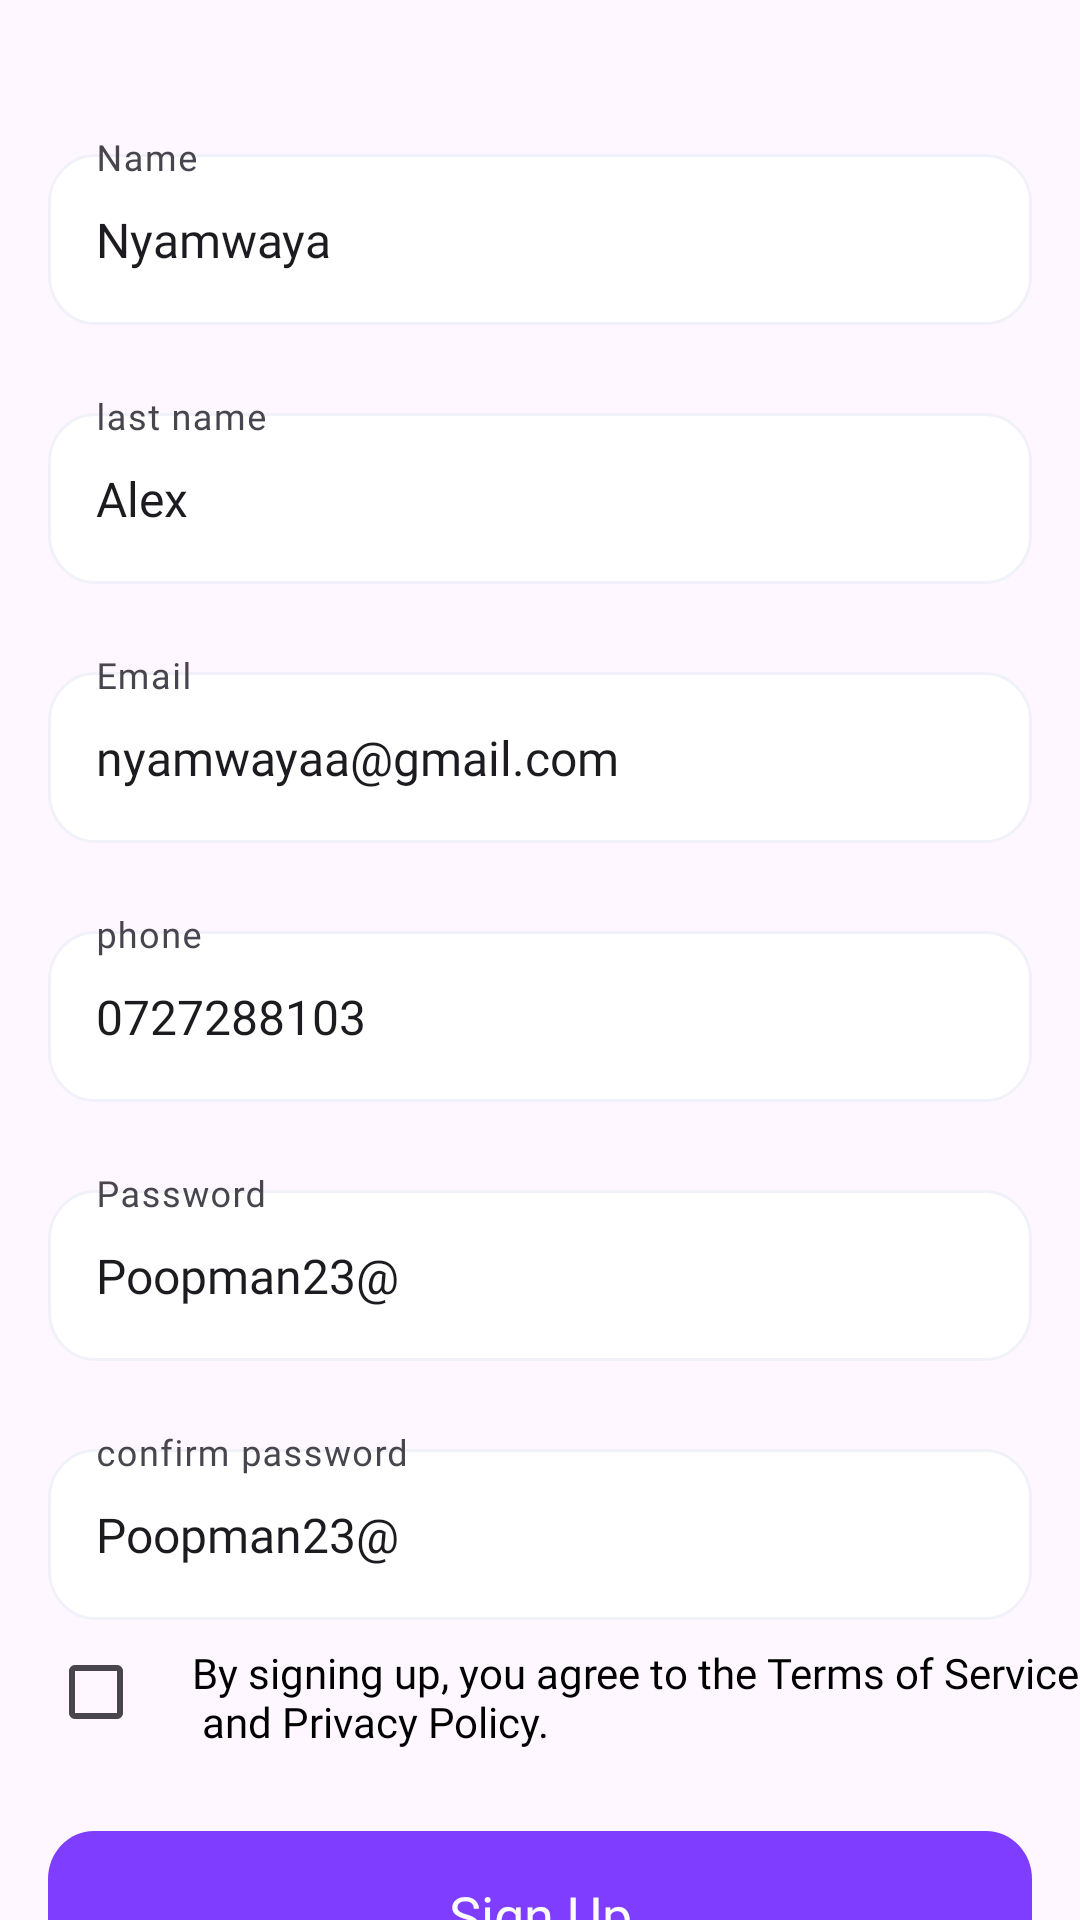

Android layout source for this screen:
<!-- AndroidManifest.xml: application theme Theme.6Dgrees -->
<!-- res/layout/fragment_signup.xml -->
<?xml version="1.0" encoding="utf-8"?>
<androidx.constraintlayout.widget.ConstraintLayout xmlns:android="http://schemas.android.com/apk/res/android"
    xmlns:app="http://schemas.android.com/apk/res-auto"
    android:layout_width="match_parent"
    android:layout_height="match_parent">


    <com.google.android.material.textfield.TextInputLayout
        android:id="@+id/first_name"
        style="@style/TextLayoutInput"
        android:layout_marginHorizontal="16dp"
        android:layout_marginTop="@dimen/margin46"
        android:background="@null"
        android:hint="@string/placeholder_holder_name"
        app:boxStrokeWidth="0dp"
        app:boxStrokeWidthFocused="0dp"
        app:layout_constraintEnd_toEndOf="parent"
        app:layout_constraintStart_toStartOf="parent"
        app:layout_constraintTop_toTopOf="parent">

        <com.google.android.material.textfield.TextInputEditText
            android:id="@+id/first_name_text_input"
            style="@style/EditTextStyle"
            android:text="Nyamwaya"
            android:layout_height="wrap_content" />

    </com.google.android.material.textfield.TextInputLayout>

    <androidx.appcompat.widget.AppCompatTextView
        android:id="@+id/first_name_error"
        android:layout_width="wrap_content"
        android:layout_height="wrap_content"
        android:text="@string/first_name_error"
        android:textColor="@color/red_60"
        android:visibility="gone"
        app:layout_constraintStart_toStartOf="@+id/first_name"
        app:layout_constraintTop_toBottomOf="@+id/first_name" />

    <com.google.android.material.textfield.TextInputLayout
        android:id="@+id/last_name"
        style="@style/TextLayoutInput"
        android:layout_marginHorizontal="16dp"
        android:background="@null"
        android:hint="@string/placeholder_last_name"
        app:boxStrokeWidth="0dp"
        app:boxStrokeWidthFocused="0dp"
        app:layout_constraintStart_toStartOf="@+id/first_name"
        app:layout_constraintTop_toBottomOf="@+id/first_name" >

        <com.google.android.material.textfield.TextInputEditText
            android:id="@+id/last_name_text_input"
            style="@style/EditTextStyle"
            android:text="Alex"
            android:layout_height="wrap_content" />

    </com.google.android.material.textfield.TextInputLayout>

    <androidx.appcompat.widget.AppCompatTextView
        android:id="@+id/last_name_error"
        android:layout_width="wrap_content"
        android:layout_height="wrap_content"
        android:text="@string/last_name_error"
        android:textColor="@color/red_60"
        android:visibility="gone"
        app:layout_constraintStart_toStartOf="@+id/last_name"
        app:layout_constraintTop_toBottomOf="@+id/last_name" />

    <com.google.android.material.textfield.TextInputLayout
        android:id="@+id/email"
        style="@style/TextLayoutInput"
        android:layout_marginHorizontal="16dp"
        android:background="@null"
        android:hint="@string/placeholder_email"
        app:boxStrokeWidth="0dp"
        app:boxStrokeWidthFocused="0dp"
        app:layout_constraintEnd_toEndOf="parent"
        app:layout_constraintStart_toStartOf="parent"
        app:layout_constraintTop_toBottomOf="@+id/last_name">

        <com.google.android.material.textfield.TextInputEditText
            android:id="@+id/email_text_input"
            style="@style/EditTextStyle"
            android:text="nyamwayaa@gmail.com"
            android:layout_height="wrap_content" />

    </com.google.android.material.textfield.TextInputLayout>

    <com.google.android.material.textfield.TextInputLayout
        android:id="@+id/phone"
        style="@style/TextLayoutInput"
        android:layout_marginHorizontal="16dp"
        android:background="@null"
        android:hint="@string/placeholder_phone"
        app:boxStrokeWidth="0dp"
        app:boxStrokeWidthFocused="0dp"
        app:layout_constraintEnd_toEndOf="parent"
        app:layout_constraintStart_toStartOf="parent"
        app:layout_constraintTop_toBottomOf="@id/email">

        <com.google.android.material.textfield.TextInputEditText
            android:id="@+id/phone_text_input"
            style="@style/EditTextStyle"
            android:text="0727288103"
            android:layout_height="wrap_content" />

    </com.google.android.material.textfield.TextInputLayout>


    <com.google.android.material.textfield.TextInputLayout
        android:id="@+id/password"
        style="@style/TextLayoutInput"
        android:layout_marginHorizontal="16dp"
        android:background="@null"
        android:hint="@string/placeholder_holder_password"
        app:boxStrokeWidth="0dp"
        app:boxStrokeWidthFocused="0dp"
        app:layout_constraintEnd_toEndOf="parent"
        app:layout_constraintStart_toStartOf="parent"
        app:layout_constraintTop_toBottomOf="@id/phone">

        <com.google.android.material.textfield.TextInputEditText
            android:id="@+id/password_text_input"
            style="@style/EditTextStyle"
            android:text="Poopman23@"
            android:layout_height="wrap_content" />
    </com.google.android.material.textfield.TextInputLayout>

    <com.google.android.material.textfield.TextInputLayout
        android:id="@+id/confirm_password"
        style="@style/TextLayoutInput"
        android:layout_marginHorizontal="16dp"
        android:background="@null"
        android:hint="@string/placeholder_confirm_password"
        app:boxStrokeWidth="0dp"
        app:boxStrokeWidthFocused="0dp"
        app:layout_constraintEnd_toEndOf="parent"
        app:layout_constraintStart_toStartOf="parent"
        app:layout_constraintTop_toBottomOf="@id/password">

        <com.google.android.material.textfield.TextInputEditText
            android:id="@+id/confirm_password_text_input"
            style="@style/EditTextStyle"
            android:text="Poopman23@"
            android:layout_height="wrap_content" />
    </com.google.android.material.textfield.TextInputLayout>

    <androidx.appcompat.widget.AppCompatImageButton
        android:id="@+id/show_password"
        android:layout_width="wrap_content"
        android:layout_height="wrap_content"
        android:layout_marginTop="@dimen/margin37"
        android:layout_marginEnd="@dimen/margin28"
        android:background="@color/light_100"
        android:src="@drawable/show"
        app:layout_constraintEnd_toEndOf="parent"
        app:layout_constraintTop_toBottomOf="@+id/confirm_password" />


    <androidx.appcompat.widget.AppCompatCheckBox
        android:id="@+id/terms_and_conditions_checkbox"
        android:layout_width="wrap_content"
        android:layout_height="wrap_content"
        android:layout_marginStart="@dimen/margin16"
        android:buttonTint="@color/violet_100"
        app:layout_constraintStart_toStartOf="parent"
        app:layout_constraintTop_toBottomOf="@+id/confirm_password" />

    <TextView
        android:id="@+id/legal_warning"
        android:layout_width="wrap_content"
        android:layout_height="wrap_content"
        android:layout_marginTop="@dimen/margin8"
        android:fontFamily="@font/inter_500_medium"
        android:text="@string/sign_up_legal_warning"
        android:textAlignment="textStart"
        android:textColor="@color/black"
        android:textSize="14sp"
        app:layout_constraintStart_toEndOf="@+id/terms_and_conditions_checkbox"
        app:layout_constraintTop_toBottomOf="@+id/confirm_password" />


    <androidx.appcompat.widget.AppCompatButton
        android:id="@+id/btn_signup"
        style="@style/ButtonLarge"
        android:layout_width="match_parent"
        android:layout_height="wrap_content"
        android:layout_marginHorizontal="@dimen/margin16"
        android:layout_marginTop="@dimen/margin27"
        android:text="@string/signup"
        app:layout_constraintTop_toBottomOf="@+id/legal_warning" />

    <androidx.core.widget.ContentLoadingProgressBar
        android:id="@+id/progress_circular"
        android:layout_width="wrap_content"
        android:layout_height="wrap_content"
        android:visibility="visible"
        app:layout_constraintStart_toStartOf="@+id/btn_signup"
        app:layout_constraintEnd_toEndOf="@+id/btn_signup"
        app:layout_constraintTop_toTopOf="@+id/btn_signup"
        app:layout_constraintBottom_toBottomOf="@+id/btn_signup"/>


    <androidx.appcompat.widget.AppCompatTextView
        android:layout_width="wrap_content"
        android:layout_height="wrap_content"
        android:layout_marginTop="@dimen/margin19"
        android:fontFamily="@font/inter_500_medium"
        android:gravity="center_vertical"
        android:text="@string/already_have"
        android:textColor="@color/light_20"
        android:textSize="@dimen/textSize16"
        app:layout_constraintEnd_toEndOf="parent"
        app:layout_constraintStart_toStartOf="parent"
        app:layout_constraintTop_toBottomOf="@+id/btn_signup" />


</androidx.constraintlayout.widget.ConstraintLayout>
<!-- resources referenced by this layout -->
<resources>
  <color name="black">#000000</color>
  <color name="light_100">#FFFFFFFF</color>
  <color name="light_20">#91919F</color>
  <color name="red_60">#FD6F7A</color>
  <color name="violet_100">#7F3DFF</color>
  <dimen name="margin16">16dp</dimen>
  <dimen name="margin19">19sp</dimen>
  <dimen name="margin27">27dp</dimen>
  <dimen name="margin28">28dp</dimen>
  <dimen name="margin37">37dp</dimen>
  <dimen name="margin46">46dp</dimen>
  <dimen name="margin8">8dp</dimen>
  <dimen name="textSize16">16sp</dimen>
  <string name="already_have">Already have an account? Login</string>
  <string name="first_name_error">first name cannot be empty</string>
  <string name="last_name_error">last name cannot be empty</string>
  <string name="placeholder_confirm_password">confirm password</string>
  <string name="placeholder_email">Email</string>
  <string name="placeholder_holder_name">Name</string>
  <string name="placeholder_holder_password">Password</string>
  <string name="placeholder_last_name">last name</string>
  <string name="placeholder_phone">phone</string>
  <string name="sign_up_legal_warning">By signing up, you agree to the Terms of Service\n and Privacy Policy.</string>
  <string name="signup">Sign Up</string>
  <style name="ButtonLarge">
          <item name="android:layout_width">match_parent</item>
          <item name="android:layout_height">@dimen/button_large_height</item>
          <item name="android:background">@drawable/btn_large_violet</item>
          <item name="android:backgroundTint">@color/violet_100</item>
          <item name="android:fontFamily">@font/inter_600_semibold</item>
          <item name="android:textAllCaps">false</item>
          <item name="android:textColor">@color/light_80</item>
          <item name="android:textSize">@dimen/textSize18</item>
      </style>
  <style name="EditTextStyle" parent="@android:style/Widget.TextView">
          <item name="android:layout_width">match_parent</item>
          <item name="android:layout_height">wrap_content</item>
          <item name="android:background">@drawable/input_field</item>
          <item name="android:fontFamily">@font/inter</item>
          <item name="android:paddingStart">@dimen/padding16</item>
          <item name="android:textSize">@dimen/textSize16</item>
          <item name="android:singleLine">true</item>
      </style>
  <style name="TextLayoutInput" parent="@android:style/Widget.TextView">
          <item name="android:layout_marginTop">@dimen/margin24</item>
          <item name="android:layout_width">match_parent</item>
          <item name="android:layout_height">wrap_content</item>
      </style>
  <style name="Theme.6Dgrees" parent="Base.Theme.6Dgrees" />
  <dimen name="button_large_height">56dp</dimen>
  <!-- drawable btn_large_violet (drawable) -->
  <?xml version="1.0" encoding="utf-8"?>
  <vector xmlns:android="http://schemas.android.com/apk/res/android"
      android:width="343dp"
      android:height="56dp"
      android:viewportWidth="343"
      android:viewportHeight="56">
  
      <group>
  
          <clip-path android:pathData="M16 0H327C335.837 0 343 7.16344 343 16V40C343 48.8366 335.837 56 327 56H16C7.16344 56 0 48.8366 0 40V16C0 7.16344 7.16344 0 16 0Z" />
  
          <path
              android:fillColor="#7F3DFF"
              android:pathData="M0 0V56H343V0" />
  
      </group>
  
  </vector>
  <color name="light_80">#FBFBFB</color>
  <dimen name="textSize18">18sp</dimen>
  <dimen name="padding16">16dp</dimen>
  <dimen name="margin24">24dp</dimen>
  <style name="Base.Theme.6Dgrees" parent="Theme.Material3.DayNight.NoActionBar">
          
          
      </style>
</resources>
